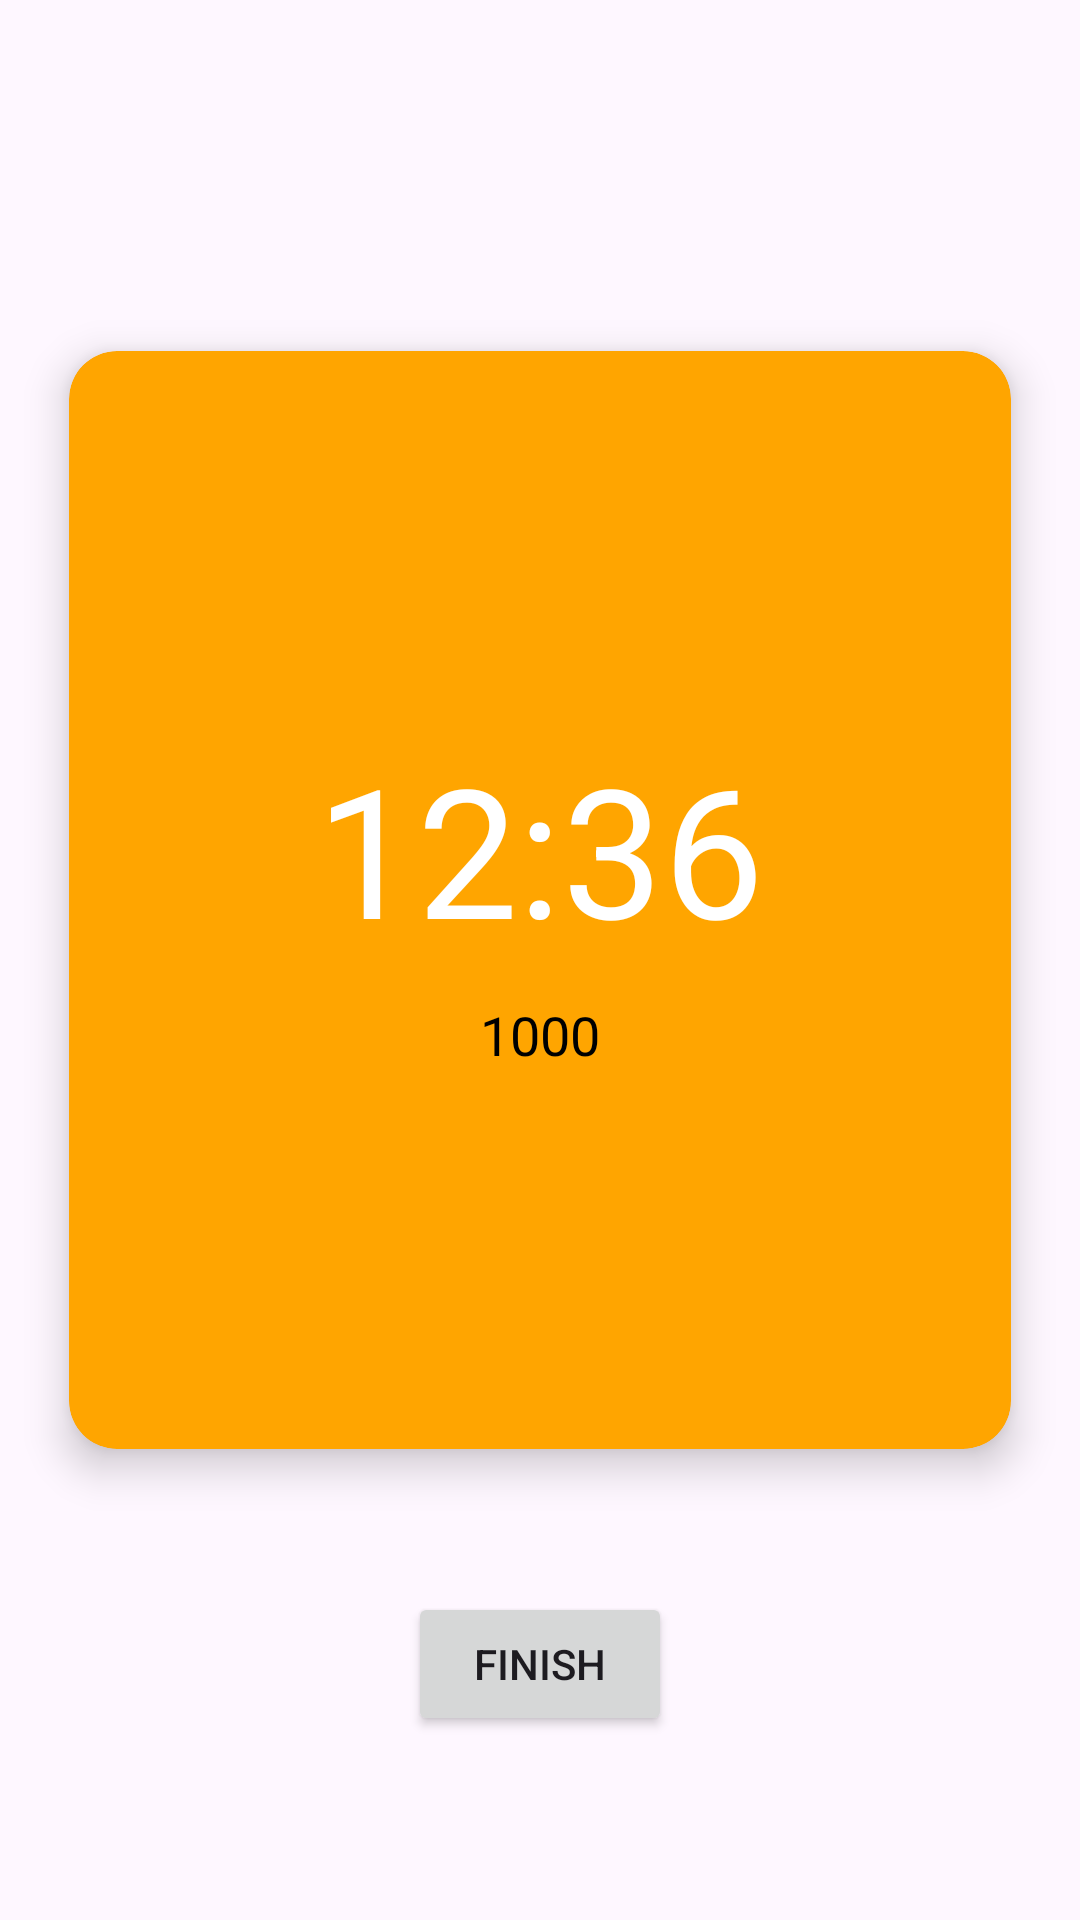

Here is an Android app screen rendered from its layout file. Give the layout XML and the strings, colors and styles it references.
<!-- AndroidManifest.xml: application theme Theme.Metronome_android -->
<!-- res/layout/activity_end.xml -->
<?xml version="1.0" encoding="utf-8"?>
<FrameLayout xmlns:android="http://schemas.android.com/apk/res/android"
    xmlns:app="http://schemas.android.com/apk/res-auto"
    xmlns:tools="http://schemas.android.com/tools"
    android:layout_width="match_parent"
    android:layout_height="match_parent"
    tools:context=".EndActivity">

    <androidx.cardview.widget.CardView
        android:id="@+id/startArea"
        android:layout_width="match_parent"
        android:layout_height="400dp"
        android:layout_gravity="top"
        app:cardCornerRadius="16dp"
        app:cardElevation="8dp"
        android:layout_marginHorizontal="10dp"
        app:cardBackgroundColor="#FFA500"
        app:cardUseCompatPadding="true"
        android:layout_marginTop="100dp"
        android:transitionName="orangeArea"/>

    <LinearLayout
        android:layout_width="match_parent"
        android:layout_height="match_parent"
        android:orientation="vertical"
        android:elevation="9dp">

        <View
            android:layout_width="match_parent"
            android:layout_height="100dp"/>

        <LinearLayout
            android:id="@+id/contentLayout"
            android:layout_width="wrap_content"
            android:layout_height="400dp"
            android:orientation="vertical">

            <View
                android:layout_width="match_parent"
                android:layout_height="0dp"
                android:layout_weight="1"/>

            <TextView
                android:id="@+id/timer"
                android:layout_width="wrap_content"
                android:layout_height="wrap_content"
                android:layout_gravity="center"
                android:text="12:36"
                android:textSize="60sp"
                android:textColor="@color/white"
                android:transitionName="timer"/>

            <View
                android:layout_width="wrap_content"
                android:layout_height="10dp"/>

            <TextView
                android:id="@+id/stepCounter"
                android:layout_width="wrap_content"
                android:layout_height="wrap_content"
                android:layout_gravity="center"
                android:text="1000"
                android:textSize="18sp"
                android:textColor="@color/black"
                android:transitionName="stepCounter"/>

            <View
                android:layout_width="wrap_content"
                android:layout_height="0dp"
                android:layout_weight="1"/>

        </LinearLayout>

        <View
            android:layout_width="match_parent"
            android:layout_height="0dp"
            android:layout_weight="0.5"/>

        <Button
            android:id="@+id/finishBtn"
            android:layout_width="wrap_content"
            android:layout_height="wrap_content"
            android:layout_gravity="center"
            android:text="Finish"/>



        <View
            android:layout_width="wrap_content"
            android:layout_height="0dp"
            android:layout_weight="1"/>

    </LinearLayout>


</FrameLayout>
<!-- resources referenced by this layout -->
<resources>
  <style name="Theme.Metronome_android" parent="Base.Theme.Metronome_android" />
  <style name="Base.Theme.Metronome_android" parent="Theme.Material3.DayNight.NoActionBar">
          
          
  
          <item name="android:windowTranslucentStatus">true</item>
          <item name="android:windowTranslucentNavigation">true</item>
          <item name="android:statusBarColor">@android:color/transparent</item>
          <item name="android:navigationBarColor">@android:color/transparent</item>
  
          
          <item name="android:windowActivityTransitions">true</item>
  
          
          <item name="android:windowEnterTransition">@transition/enter_transition</item>
          <item name="android:windowExitTransition">@transition/exit_transition</item>
  
      </style>
  <!-- not gathered from this repository: default colours our renderer supplied (Android Studio template values) -->
  <color name="black">#FF000000</color>
  <color name="white">#FFFFFFFF</color>
</resources>
